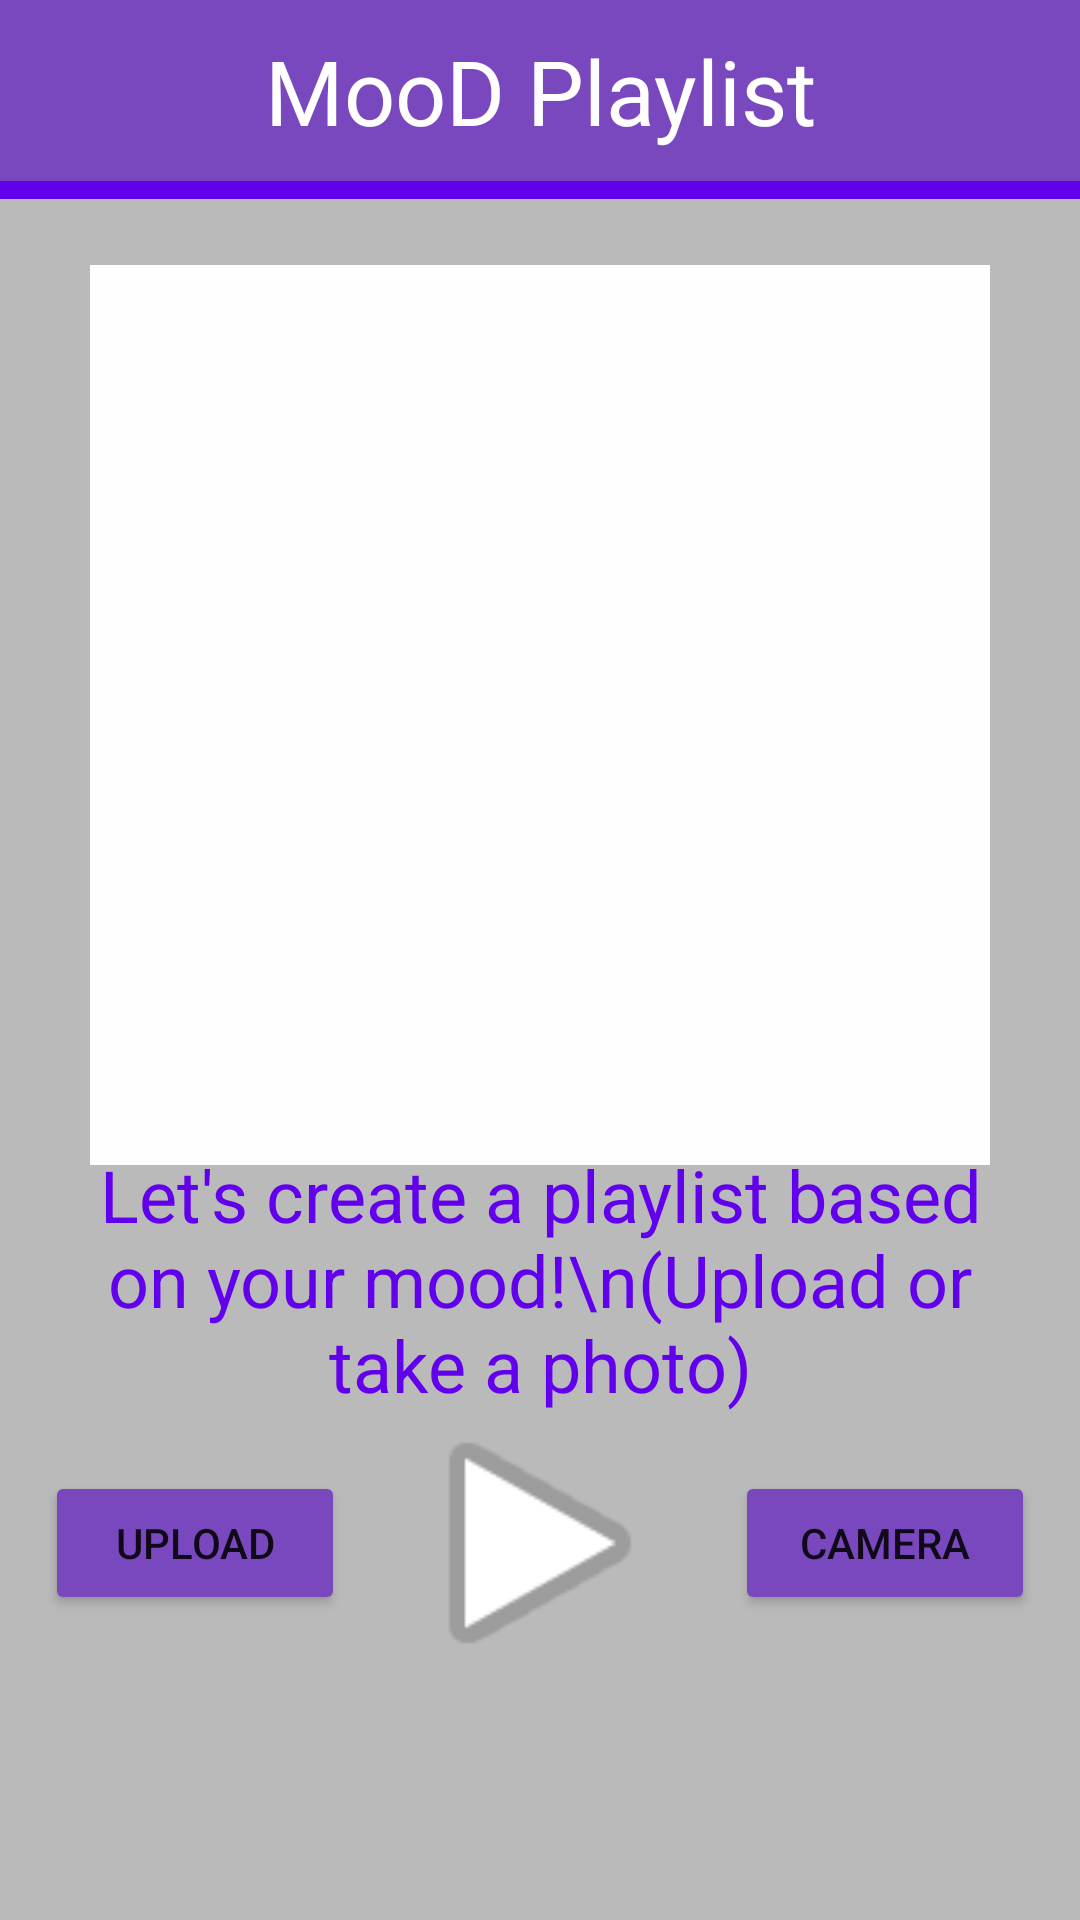

Android layout source for this screen:
<!-- AndroidManifest.xml: application theme Theme.FaceEmotionTest -->
<!-- res/layout/activity_main.xml -->
<?xml version="1.0" encoding="utf-8"?>
<androidx.constraintlayout.widget.ConstraintLayout xmlns:android="http://schemas.android.com/apk/res/android"
    xmlns:app="http://schemas.android.com/apk/res-auto"
    xmlns:tools="http://schemas.android.com/tools"
    android:layout_width="match_parent"
    android:layout_height="match_parent"
    android:background="#BABABA"
    tools:context=".MainActivity">

    <TextView
        android:id="@+id/appTitle"
        android:layout_width="match_parent"
        android:layout_height="wrap_content"
        android:background="#7948BE"
        android:gravity="center"
        android:padding="10dp"
        android:text="@string/app_title"
        android:textColor="#FFFFFF"
        android:textSize="30sp"
        app:layout_constraintBottom_toTopOf="@+id/linearLayout"
        app:layout_constraintEnd_toEndOf="parent"
        app:layout_constraintStart_toStartOf="parent"
        app:layout_constraintTop_toTopOf="parent"
        app:layout_constraintVertical_bias="0.0" />

    <View
        android:layout_width="match_parent"
        android:layout_height="6dp"
        android:background="#6200ED"
        app:layout_constraintTop_toBottomOf="@+id/appTitle" />

    <LinearLayout
        android:id="@+id/linearLayout"
        android:layout_width="300sp"
        android:layout_height="300sp"
        android:background="#FEFEFE"
        android:orientation="vertical"
        app:layout_constraintBottom_toBottomOf="parent"
        app:layout_constraintEnd_toEndOf="parent"
        app:layout_constraintStart_toStartOf="parent"
        app:layout_constraintTop_toTopOf="parent"
        app:layout_constraintVertical_bias="0.26">

        <ImageView
            android:id="@+id/imageView"
            android:layout_width="match_parent"
            android:layout_height="match_parent"
            android:background="#FEFEFE"
            android:contentDescription="User provided image to be analyzed for facial expression"
            tools:srcCompat="@mipmap/ic_launcher" />
    </LinearLayout>

    <TextView
        android:id="@+id/resultText"
        android:layout_width="0dp"
        android:layout_height="wrap_content"
        android:gravity="center"
        android:padding="20dp"
        android:text="Let's create a playlist based on your mood!\n(Upload or take a photo)"
        android:textColor="#6200ED"
        android:textSize="24sp"
        app:layout_constraintBottom_toTopOf="@+id/submitButton"
        app:layout_constraintEnd_toEndOf="parent"
        app:layout_constraintStart_toStartOf="parent"
        app:layout_constraintTop_toBottomOf="@+id/linearLayout" />

    <Button
        android:id="@+id/submitButton"
        android:layout_width="100dp"
        android:layout_height="100dp"
        android:background="@android:drawable/ic_media_play"
        android:onClick="getEmotion"
        app:layout_constraintBottom_toBottomOf="parent"
        app:layout_constraintEnd_toEndOf="parent"
        app:layout_constraintStart_toStartOf="parent"
        app:layout_constraintTop_toBottomOf="@+id/linearLayout" />

    <Button
        android:id="@+id/uploadButton"
        android:layout_width="100dp"
        android:layout_height="wrap_content"
        android:backgroundTint="#7948BE"
        android:onClick="getImage"
        android:text="Upload"
        app:layout_constraintBottom_toBottomOf="parent"
        app:layout_constraintEnd_toStartOf="@+id/submitButton"
        app:layout_constraintStart_toStartOf="parent"
        app:layout_constraintTop_toBottomOf="@+id/linearLayout" />

    <Button
        android:id="@+id/cameraButton"
        android:layout_width="100dp"
        android:layout_height="wrap_content"
        android:backgroundTint="#7948BE"
        android:onClick="getCameraImage"
        android:text="Camera"
        app:layout_constraintBottom_toBottomOf="parent"
        app:layout_constraintEnd_toEndOf="parent"
        app:layout_constraintStart_toEndOf="@+id/submitButton"
        app:layout_constraintTop_toBottomOf="@+id/linearLayout" />

</androidx.constraintlayout.widget.ConstraintLayout>
<!-- resources referenced by this layout -->
<resources>
  <string name="app_title">MooD Playlist</string>
  <style name="Theme.FaceEmotionTest" parent="Theme.MaterialComponents.DayNight.DarkActionBar">
          
          <item name="colorPrimary">@color/purple_500</item>
          <item name="colorPrimaryVariant">@color/purple_700</item>
          <item name="colorOnPrimary">@color/white</item>
          
          <item name="colorSecondary">@color/teal_200</item>
          <item name="colorSecondaryVariant">@color/teal_700</item>
          <item name="colorOnSecondary">@color/black</item>
          
          <item name="android:statusBarColor" tools:targetApi="l">?attr/colorPrimaryVariant</item>
          
      </style>
  <!-- not gathered from this repository: default colours our renderer supplied (Android Studio template values) -->
  <color name="purple_500">#FF6200EE</color>
  <color name="purple_700">#FF3700B3</color>
  <color name="teal_200">#FF03DAC5</color>
  <color name="teal_700">#FF018786</color>
  <color name="black">#FF000000</color>
  <color name="white">#FFFFFFFF</color>
</resources>
